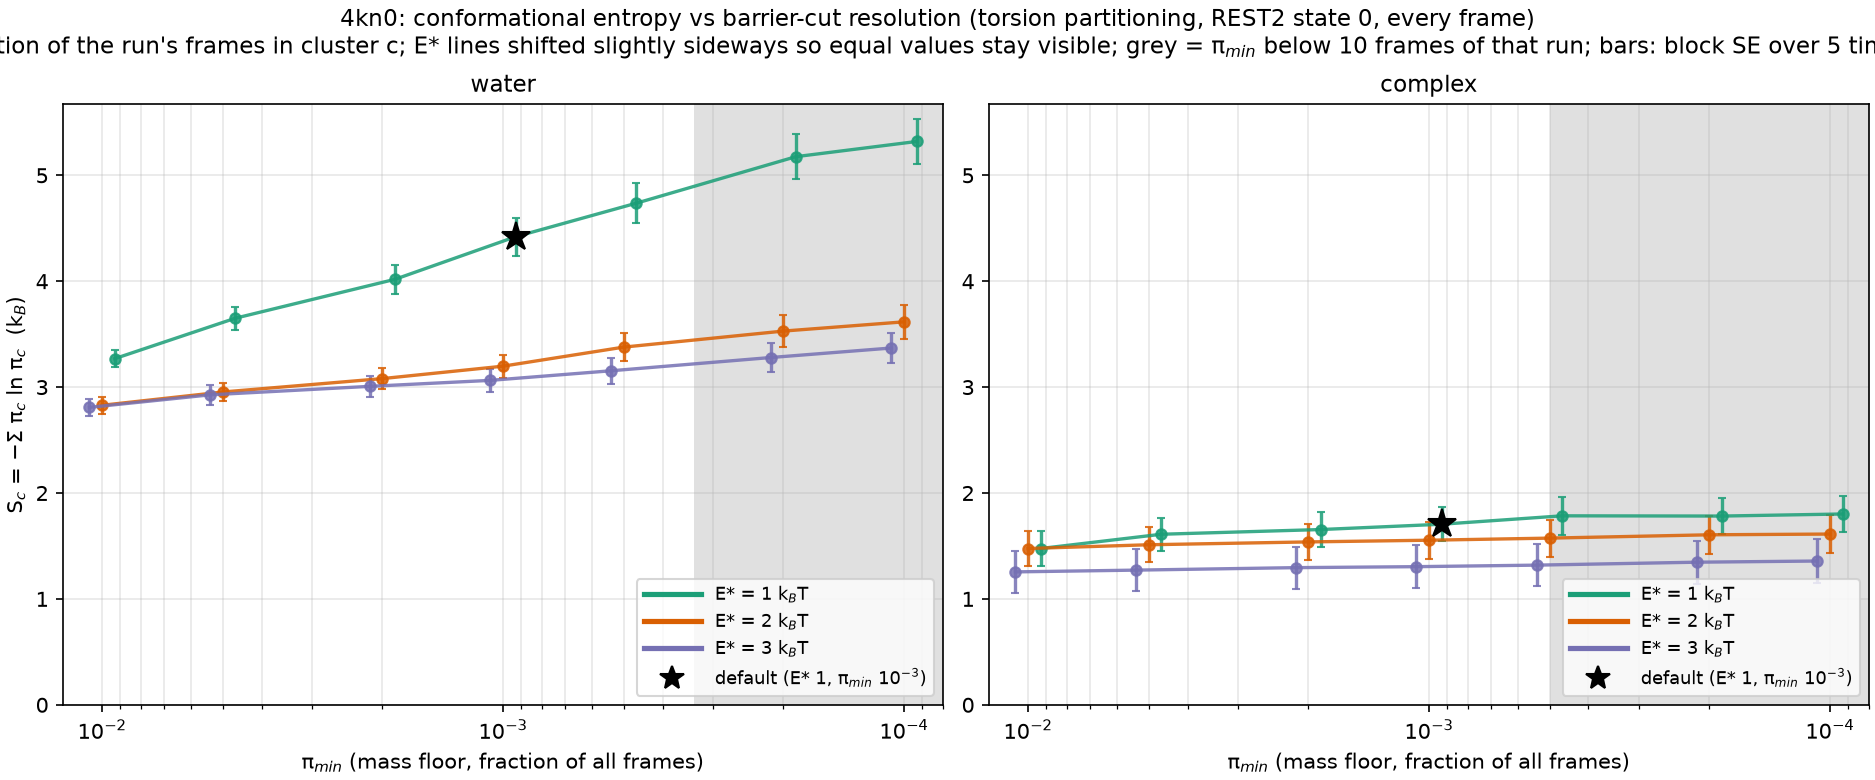

The table this chart was drawn from, first rows:
E_star, pi_min, n_clusters, S, S_se, frames, system
1.0, 0.01, 35, 3.269, 0.07762, 30000, water
1.0, 0.005, 68, 3.651, 0.1075, 30000, water
1.0, 0.002, 147, 4.018, 0.1376, 30000, water
1.0, 0.001, 320, 4.42, 0.1783, 30000, water
1.0, 0.0005, 633, 4.737, 0.1918, 30000, water
1.0, 0.0002, 1612, 5.176, 0.214, 30000, water
1.0, 0.0001, 2938, 5.319, 0.2114, 30000, water
2.0, 0.01, 27, 2.829, 0.08236, 30000, water
2.0, 0.005, 36, 2.954, 0.08934, 30000, water
2.0, 0.002, 57, 3.08, 0.1021, 30000, water
2.0, 0.001, 97, 3.198, 0.1074, 30000, water
2.0, 0.0005, 220, 3.378, 0.1307, 30000, water
2.0, 0.0002, 478, 3.529, 0.1505, 30000, water
2.0, 0.0001, 868, 3.616, 0.1595, 30000, water
3.0, 0.01, 26, 2.809, 0.07929, 30000, water
3.0, 0.005, 34, 2.927, 0.09238, 30000, water
3.0, 0.002, 47, 3.007, 0.09841, 30000, water
3.0, 0.001, 67, 3.064, 0.1078, 30000, water
3.0, 0.0005, 129, 3.154, 0.1221, 30000, water
3.0, 0.0002, 337, 3.279, 0.135, 30000, water
3.0, 0.0001, 717, 3.369, 0.1447, 30000, water
1.0, 0.01, 8, 1.476, 0.169, 20000, 4KN0
1.0, 0.005, 14, 1.611, 0.1566, 20000, 4KN0
1.0, 0.002, 22, 1.655, 0.1611, 20000, 4KN0
1.0, 0.001, 41, 1.705, 0.1618, 20000, 4KN0
1.0, 0.0005, 83, 1.785, 0.1787, 20000, 4KN0
1.0, 0.0002, 160, 1.782, 0.1733, 20000, 4KN0
1.0, 0.0001, 281, 1.802, 0.1705, 20000, 4KN0
2.0, 0.01, 8, 1.476, 0.169, 20000, 4KN0
2.0, 0.005, 10, 1.511, 0.1671, 20000, 4KN0
2.0, 0.002, 15, 1.538, 0.1699, 20000, 4KN0
2.0, 0.001, 20, 1.554, 0.1729, 20000, 4KN0
2.0, 0.0005, 35, 1.574, 0.1739, 20000, 4KN0
2.0, 0.0002, 79, 1.605, 0.178, 20000, 4KN0
2.0, 0.0001, 133, 1.613, 0.1791, 20000, 4KN0
3.0, 0.01, 7, 1.255, 0.1962, 20000, 4KN0
3.0, 0.005, 8, 1.272, 0.1956, 20000, 4KN0
3.0, 0.002, 12, 1.295, 0.1983, 20000, 4KN0
3.0, 0.001, 15, 1.305, 0.2002, 20000, 4KN0
3.0, 0.0005, 25, 1.319, 0.201, 20000, 4KN0
3.0, 0.0002, 65, 1.347, 0.2034, 20000, 4KN0
3.0, 0.0001, 119, 1.358, 0.2054, 20000, 4KN0
